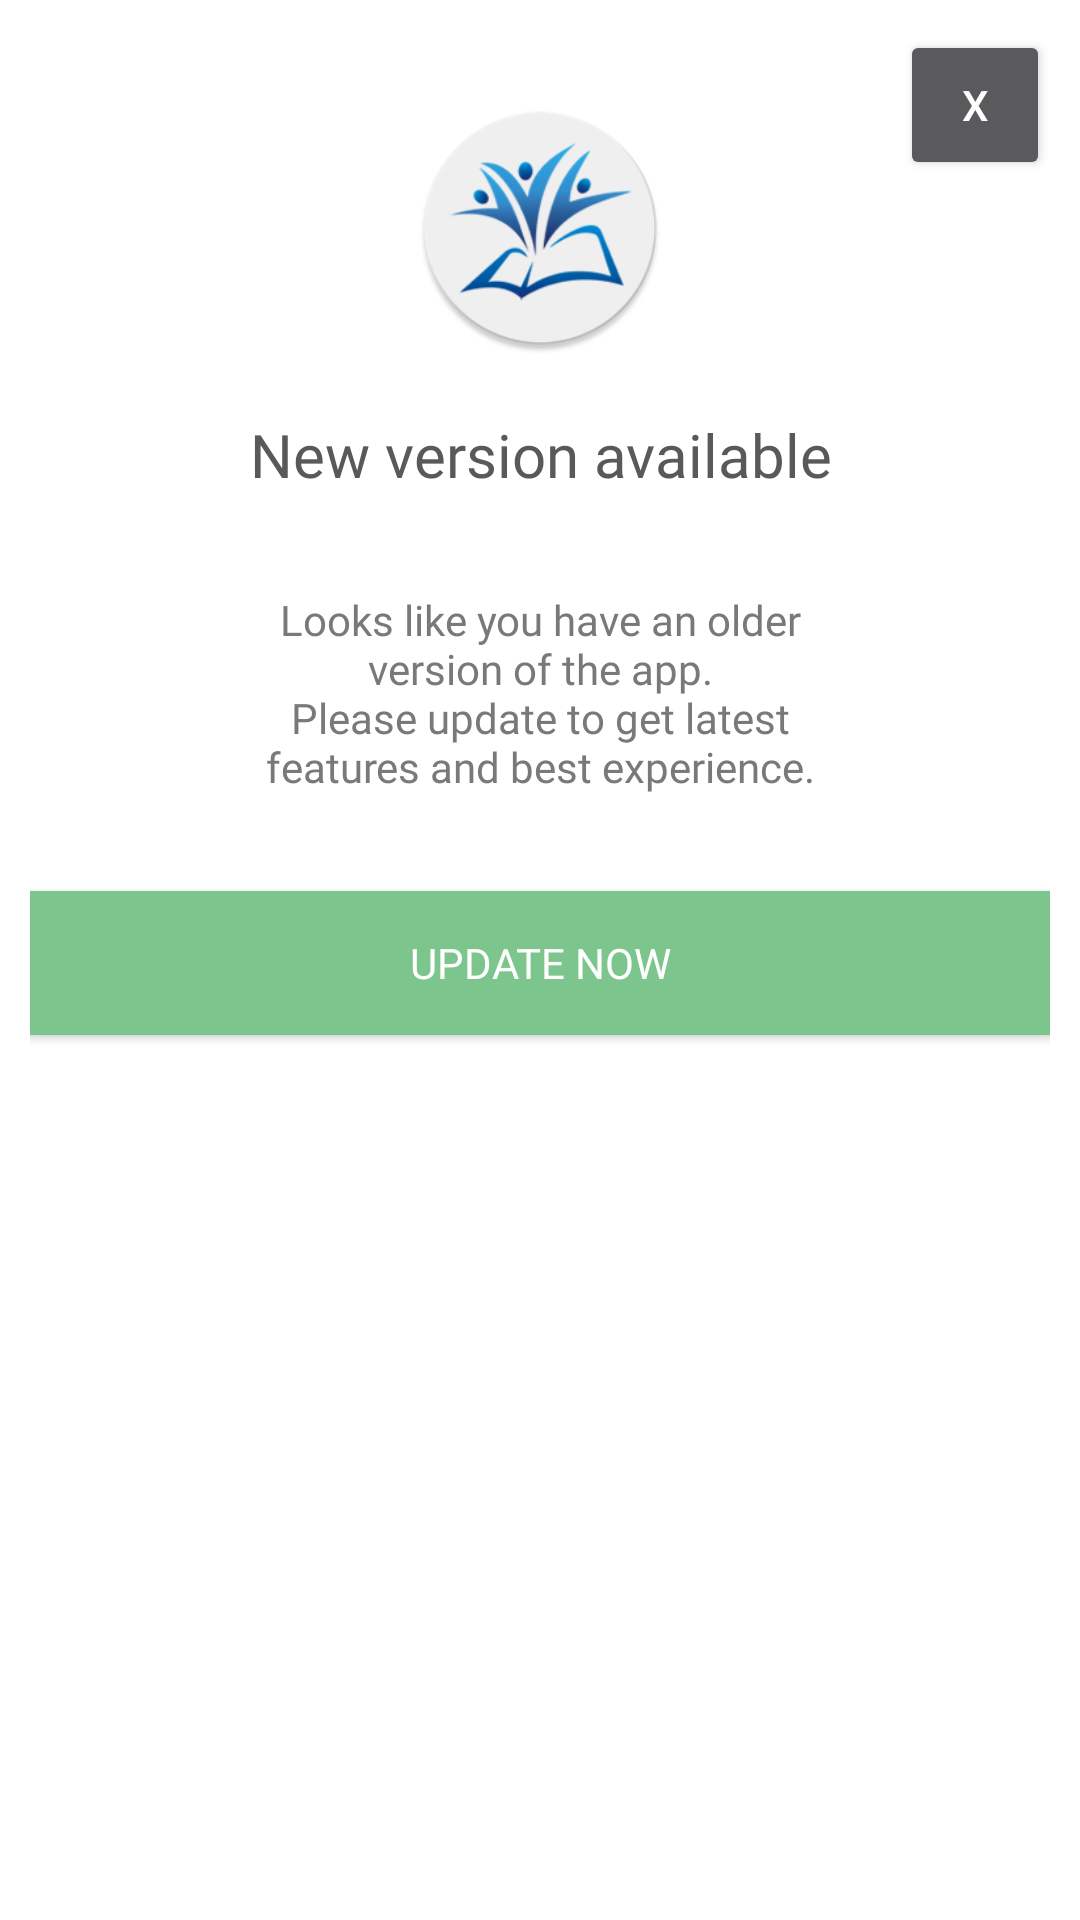

Android layout source for this screen:
<!-- AndroidManifest.xml: application theme AppTheme -->
<!-- res/layout/update_dialog.xml -->
<?xml version="1.0" encoding="utf-8"?>
<androidx.constraintlayout.widget.ConstraintLayout
    xmlns:android="http://schemas.android.com/apk/res/android"
    xmlns:app="http://schemas.android.com/apk/res-auto"
    android:layout_width="match_parent"
    android:layout_height="wrap_content"
    android:radius="30dp"
    android:paddingLeft="10dp"
    android:paddingRight="10dp"
    android:paddingBottom="10dp"
    android:paddingTop="10dp"
    android:background="@color/cardview_light_background">

    <Button
        android:id="@+id/ivClose"
        android:layout_width="50dp"
        android:layout_height="50dp"
        android:padding="12dp"
        android:text="X"
        android:textColor="@android:color/white"
        android:textSize="@dimen/xxlarge_text"
        android:src="@drawable/close_icon"
        app:layout_constraintRight_toRightOf="parent" />

    <ImageView
        android:id="@+id/ivApplication"
        android:layout_width="100dp"
        android:layout_height="100dp"
        android:layout_marginTop="16dp"
        android:padding="8dp"
        android:src="@drawable/notification_icon"
        app:layout_constraintEnd_toEndOf="parent"
        app:layout_constraintStart_toStartOf="parent"
        app:layout_constraintTop_toTopOf="parent" />


    <TextView
        android:id="@+id/tvTitle"
        android:layout_width="match_parent"
        android:layout_height="wrap_content"
        android:layout_marginLeft="16dp"
        android:layout_marginRight="16dp"
        android:layout_marginTop="12dp"
        android:textColor="#5A5959"
        android:fontFamily="@font/montserrat_regular"
        android:gravity="center"
        android:text="@string/app_update_default_title"
        android:textSize="20sp"
        app:layout_constraintTop_toBottomOf="@+id/ivApplication" />

    <TextView
        android:id="@+id/tvMessage"
        android:layout_width="match_parent"
        android:layout_height="wrap_content"
        android:layout_marginLeft="20dp"
        android:layout_marginRight="20dp"
        android:layout_marginTop="32dp"
        android:textColor="#7A7979"
        android:fontFamily="@font/montserrat_light"
        android:gravity="center"
        android:text="@string/app_update_default_description"
        android:textSize="@dimen/xlarge_text"
        app:layout_constraintTop_toBottomOf="@+id/tvTitle" />

    <Button
        android:id="@+id/tvUpdateNow"
        android:layout_width="match_parent"
        android:layout_height="wrap_content"
        android:layout_marginTop="32dp"
        android:layout_marginBottom="15dp"
        android:background="#7CC68D"
        android:fontFamily="@font/montserrat_light"
        android:gravity="center"
        android:padding="12dp"
        android:text="@string/app_update_positive_text"
        android:textColor="@android:color/white"
        android:textSize="@dimen/xxlarge_text"
        app:layout_constraintTop_toBottomOf="@+id/tvMessage" />

</androidx.constraintlayout.widget.ConstraintLayout>
<!-- resources referenced by this layout -->
<resources>
  <!-- drawable notification_icon: png bitmap (drawable, 25242 bytes) -->
  <string name="app_update_default_description">Looks like you have an older\nversion of the app.\nPlease update to get latest\nfeatures and best experience.</string>
  <string name="app_update_default_title">New version available</string>
  <string name="app_update_positive_text">UPDATE NOW</string>
  <style name="AppTheme" parent="Theme.AppCompat.NoActionBar">
          
          <item name="colorPrimary">@color/colorPrimary</item>
          <item name="colorPrimaryDark">@color/colorPrimaryDark</item>
          <item name="colorAccent">@color/colorAccent</item>
      </style>
  <color name="colorPrimary">#FF8800</color>
  <color name="colorPrimaryDark">#FF8800</color>
  <color name="colorAccent">#FF8800</color>
</resources>
